Run: headless pygame with SDL's dummy video driver; simulated clock (each Clock.tick advances the game by its frame time, no real sleeping); random seed 0; keys injected as events and as key.get_pressed() state; no mouse input.
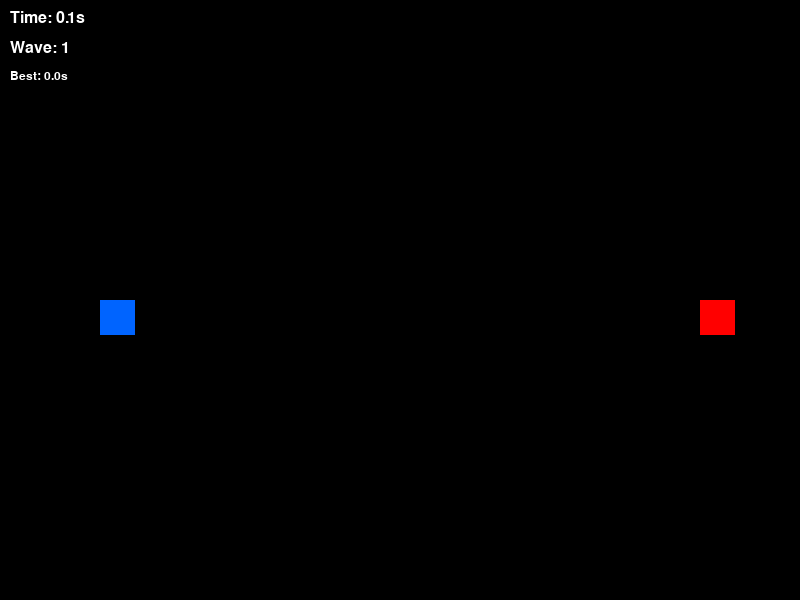
Frame 1 of 4 · flips 1–60 · no input
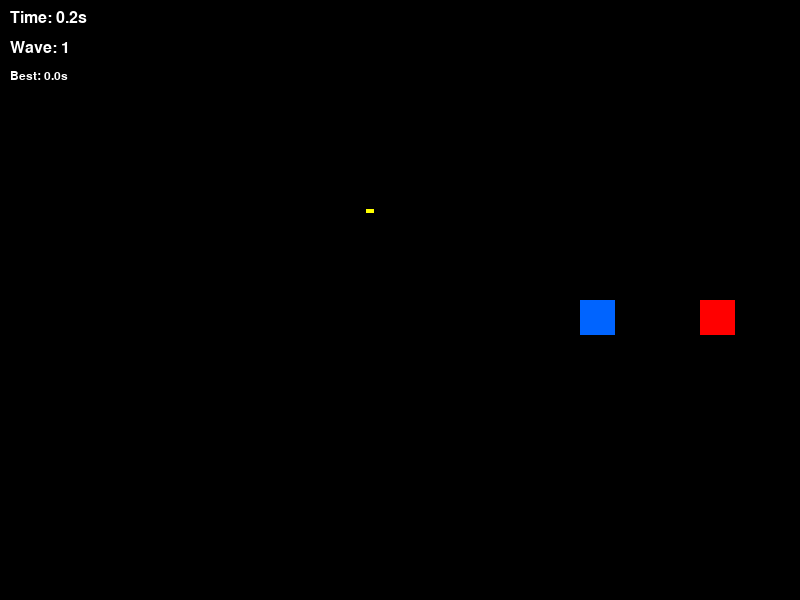
Frame 2 of 4 · flips 61–180 · tapped SPACE, RETURN · held RIGHT (→), D
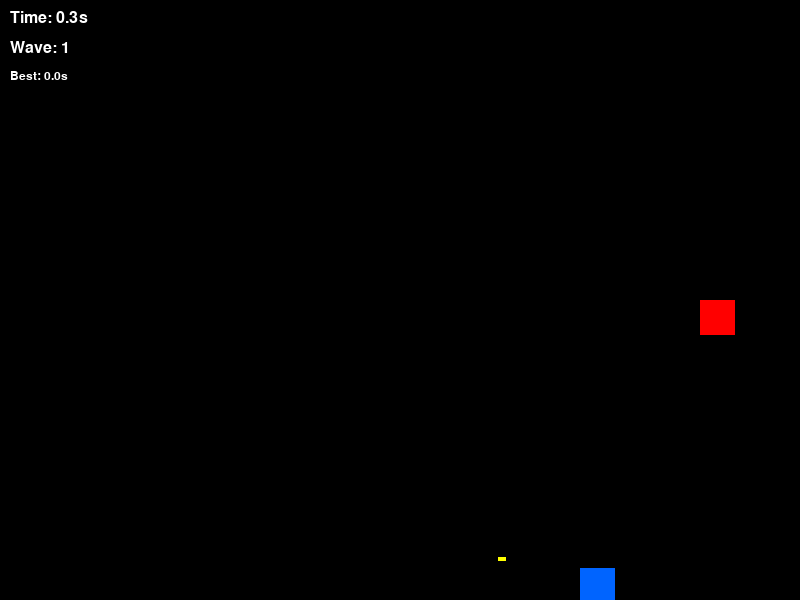
Frame 3 of 4 · flips 181–300 · held DOWN (↓), S
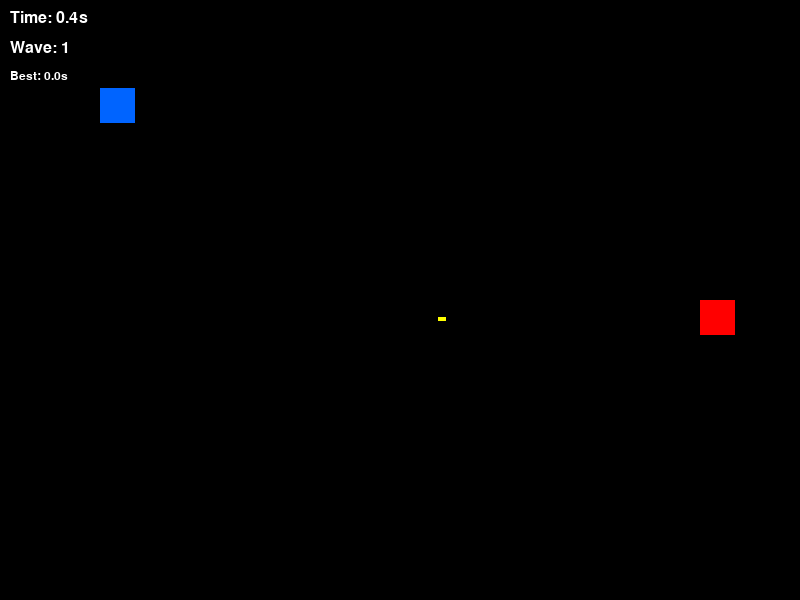
Frame 4 of 4 · flips 301–420 · held LEFT (←), A, UP (↑), W

The pygame program that drew these frames:

import pygame
import sys
import random
import time
import math

pygame.init()

WIDTH, HEIGHT = 800, 600
screen = pygame.display.set_mode((WIDTH, HEIGHT))
pygame.display.set_caption("Bot Escape - Survival Challenge")

clock = pygame.time.Clock()

WHITE = (255, 255, 255)
BLACK = (0, 0, 0)
RED = (255, 0, 0)
BLUE = (0, 100, 255)
YELLOW = (255, 255, 0)
GREEN = (0, 255, 0)
ORANGE = (255, 165, 0)
PURPLE = (128, 0, 128)
GRAY = (128, 128, 128)

PLAYER_SIZE = 35
BASE_SPEED = 4
BASE_BULLET_SPEED = 6

class GameStats:
    def __init__(self):
        self.best_time = 0
        self.best_wave = 1
        self.player_lvl = 1
        self.xp = 0
        self.xp_target = 100

class Player:
    def __init__(self, x, y):
        self.rect = pygame.Rect(x, y, PLAYER_SIZE, PLAYER_SIZE)
        self.speed = BASE_SPEED
        self.hp = 100
        self.max_hp = 100
        
    def move(self, keys):
        if keys[pygame.K_w] and self.rect.top > 0:
            self.rect.y -= self.speed
        if keys[pygame.K_s] and self.rect.bottom < HEIGHT:
            self.rect.y += self.speed
        if keys[pygame.K_a] and self.rect.left > 0:
            self.rect.x -= self.speed
        if keys[pygame.K_d] and self.rect.right < WIDTH:
            self.rect.x += self.speed
    
    def draw(self, surface):
        pygame.draw.rect(surface, BLUE, self.rect)
        if self.hp < self.max_hp:
            bar_w = 40
            bar_h = 6
            bar_x = self.rect.centerx - bar_w // 2
            bar_y = self.rect.top - 10
            pygame.draw.rect(surface, RED, (bar_x, bar_y, bar_w, bar_h))
            hp_w = int((self.hp / self.max_hp) * bar_w)
            pygame.draw.rect(surface, GREEN, (bar_x, bar_y, hp_w, bar_h))

class Enemy:
    def __init__(self, x, y, enemy_type=0):
        self.rect = pygame.Rect(x, y, PLAYER_SIZE, PLAYER_SIZE)
        self.type = enemy_type
        self.last_fire = 0
        self.target_y = y
        self.move_counter = 0
        
        if enemy_type == 0:
            self.color = RED
            self.fire_delay = 2000
            self.aim_spread = 30
            self.move_speed = 1
        elif enemy_type == 1:
            self.color = ORANGE
            self.fire_delay = 1500
            self.aim_spread = 20
            self.move_speed = 1.5
        elif enemy_type == 2:
            self.color = PURPLE
            self.fire_delay = 1000
            self.aim_spread = 15
            self.move_speed = 2
        else:
            self.color = GRAY
            self.fire_delay = 3000
            self.aim_spread = 40
            self.move_speed = 0.5
    
    def update(self, player_pos, current_time):
        self.move_counter += 16
        
        if self.type == 1:
            if self.move_counter > 2000:
                self.target_y = random.randint(50, HEIGHT - 50)
                self.move_counter = 0
            
            if abs(self.rect.centery - self.target_y) > 5:
                if self.rect.centery < self.target_y:
                    self.rect.y += self.move_speed
                else:
                    self.rect.y -= self.move_speed
        
        elif self.type == 2:
            dy = player_pos[1] - self.rect.centery
            if abs(dy) > 10:
                self.rect.y += self.move_speed if dy > 0 else -self.move_speed
                self.rect.y = max(0, min(HEIGHT - PLAYER_SIZE, self.rect.y))
    
    def can_fire(self, current_time):
        return current_time - self.last_fire > self.fire_delay
    
    def shoot(self, player_pos, current_time):
        if self.can_fire(current_time):
            self.last_fire = current_time
            
            dx = player_pos[0] - self.rect.centerx
            dy = player_pos[1] - self.rect.centery
            
            angle = math.atan2(dy, dx)
            spread_offset = random.uniform(-self.aim_spread, self.aim_spread) * math.pi / 180
            angle += spread_offset
            
            return {
                'x': self.rect.left - 10,
                'y': self.rect.centery,
                'dx': math.cos(angle) * BASE_BULLET_SPEED,
                'dy': math.sin(angle) * BASE_BULLET_SPEED
            }
        return None
    
    def draw(self, surface):
        pygame.draw.rect(surface, self.color, self.rect)
        if self.type == 2:
            pygame.draw.circle(surface, WHITE, self.rect.center, 3)

class Projectile:
    def __init__(self, x, y, dx, dy):
        self.rect = pygame.Rect(x, y, 8, 4)
        self.dx = dx
        self.dy = dy
    
    def update(self):
        self.rect.x += self.dx
        self.rect.y += self.dy
    
    def draw(self, surface):
        pygame.draw.rect(surface, YELLOW, self.rect)

class GameManager:
    def __init__(self):
        self.stats = GameStats()
        self.reset_game()
    
    def reset_game(self):
        self.player = Player(100, HEIGHT // 2)
        self.enemies = [Enemy(WIDTH - 100, HEIGHT // 2)]
        self.projectiles = []
        self.last_spawn = pygame.time.get_ticks()
        self.game_start = time.time()
        self.is_running = True
        self.is_game_over = False
        self.time_survived = 0
        self.current_wave = 1
    
    def get_wave_settings(self, wave):
        wave_configs = {
            1: {'spawn_interval': 12000, 'max_enemies': 3, 'enemy_types': [0]},
            2: {'spawn_interval': 10000, 'max_enemies': 4, 'enemy_types': [0, 1]},
            3: {'spawn_interval': 8000, 'max_enemies': 5, 'enemy_types': [0, 1]},
            4: {'spawn_interval': 7000, 'max_enemies': 6, 'enemy_types': [0, 1, 2]},
            5: {'spawn_interval': 6000, 'max_enemies': 7, 'enemy_types': [0, 1, 2]},
            6: {'spawn_interval': 5000, 'max_enemies': 8, 'enemy_types': [0, 1, 2, 3]},
            7: {'spawn_interval': 4500, 'max_enemies': 9, 'enemy_types': [0, 1, 2, 3]},
            8: {'spawn_interval': 4000, 'max_enemies': 10, 'enemy_types': [1, 2, 3]},
            9: {'spawn_interval': 3500, 'max_enemies': 12, 'enemy_types': [1, 2, 3]},
            10: {'spawn_interval': 3000, 'max_enemies': 15, 'enemy_types': [2, 3]}
        }
        
        if wave <= 10:
            return wave_configs[wave]
        else:
            return {
                'spawn_interval': max(2000, 3000 - (wave - 10) * 100),
                'max_enemies': min(20, 15 + (wave - 10)),
                'enemy_types': [2, 3]
            }
    
    def calculate_current_wave(self):
        wave_from_time = int(self.time_survived // 15) + 1
        return wave_from_time
    
    def spawn_enemy(self, current_time):
        self.current_wave = self.calculate_current_wave()
        settings = self.get_wave_settings(self.current_wave)
        
        if (current_time - self.last_spawn > settings['spawn_interval'] and 
            len(self.enemies) < settings['max_enemies']):
            
            spawn_y = random.randint(50, HEIGHT - 50)
            enemy_type = random.choice(settings['enemy_types'])
            self.enemies.append(Enemy(WIDTH - 100, spawn_y, enemy_type))
            self.last_spawn = current_time
    
    def update(self):
        if not self.is_running:
            return
        
        current_time = pygame.time.get_ticks()
        self.time_survived = time.time() - self.game_start
        
        keys = pygame.key.get_pressed()
        self.player.move(keys)
        
        self.spawn_enemy(current_time)
        
        for enemy in self.enemies:
            enemy.update(self.player.rect.center, current_time)
            shot_data = enemy.shoot(self.player.rect.center, current_time)
            if shot_data:
                self.projectiles.append(Projectile(
                    shot_data['x'], shot_data['y'],
                    shot_data['dx'], shot_data['dy']
                ))
        
        for projectile in self.projectiles[:]:
            projectile.update()
            if projectile.rect.colliderect(self.player.rect):
                self.player.hp -= 25
                self.projectiles.remove(projectile)
                if self.player.hp <= 0:
                    self.end_game()
            elif projectile.rect.x < -10 or projectile.rect.x > WIDTH + 10 or projectile.rect.y < -10 or projectile.rect.y > HEIGHT + 10:
                self.projectiles.remove(projectile)
        
        if self.time_survived > 5 and self.player.hp < self.player.max_hp:
            self.player.hp = min(self.player.max_hp, self.player.hp + 0.2)
    
    def end_game(self):
        self.is_running = False
        self.is_game_over = True
        
        if self.time_survived > self.stats.best_time:
            self.stats.best_time = self.time_survived
        
        if self.current_wave > self.stats.best_wave:
            self.stats.best_wave = self.current_wave
        
        earned_xp = int(self.time_survived * 10 + self.current_wave * 20)
        self.stats.xp += earned_xp
        
        while self.stats.xp >= self.stats.xp_target:
            self.stats.xp -= self.stats.xp_target
            self.stats.player_lvl += 1
            self.stats.xp_target = int(self.stats.xp_target * 1.2)
    
    def draw_hud(self, surface):
        font = pygame.font.SysFont('Arial', 24)
        small_font = pygame.font.SysFont('Arial', 18)
        
        time_display = font.render(f"Time: {self.time_survived:.1f}s", True, WHITE)
        wave_display = font.render(f"Wave: {self.current_wave}", True, WHITE)
        best_display = small_font.render(f"Best: {self.stats.best_time:.1f}s", True, WHITE)
        
        surface.blit(time_display, (10, 10))
        surface.blit(wave_display, (10, 40))
        surface.blit(best_display, (10, 70))
    
    def draw(self, surface):
        surface.fill(BLACK)
        
        self.player.draw(surface)
        
        for enemy in self.enemies:
            enemy.draw(surface)
        
        for projectile in self.projectiles:
            projectile.draw(surface)
        
        self.draw_hud(surface)
    
    def show_death_screen(self, surface):
        surface.fill(BLACK)
        
        title_font = pygame.font.SysFont('Arial', 36)
        normal_font = pygame.font.SysFont('Arial', 24)
        small_font = pygame.font.SysFont('Arial', 18)
        
        game_over_text = title_font.render("GAME OVER", True, RED)
        time_text = normal_font.render(f"Survival Time: {self.time_survived:.2f}s", True, WHITE)
        wave_text = normal_font.render(f"Max Wave Reached: {self.current_wave}", True, WHITE)
        record_time = small_font.render(f"Personal Best: {self.stats.best_time:.2f}s", True, GREEN)
        record_wave = small_font.render(f"Best Wave: {self.stats.best_wave}", True, GREEN)
        
        restart_text = normal_font.render("Press E to play again, ESC to quit", True, WHITE)
        
        surface.blit(game_over_text, (WIDTH // 2 - game_over_text.get_width() // 2, HEIGHT // 2 - 100))
        surface.blit(time_text, (WIDTH // 2 - time_text.get_width() // 2, HEIGHT // 2 - 50))
        surface.blit(wave_text, (WIDTH // 2 - wave_text.get_width() // 2, HEIGHT // 2 - 20))
        surface.blit(record_time, (WIDTH // 2 - record_time.get_width() // 2, HEIGHT // 2 + 20))
        surface.blit(record_wave, (WIDTH // 2 - record_wave.get_width() // 2, HEIGHT // 2 + 45))
        surface.blit(restart_text, (WIDTH // 2 - restart_text.get_width() // 2, HEIGHT // 2 + 80))

def main():
    game = GameManager()
    
    while True:
        for event in pygame.event.get():
            if event.type == pygame.QUIT:
                pygame.quit()
                sys.exit()
        
        if game.is_running:
            game.update()
            game.draw(screen)
        
        elif game.is_game_over:
            game.show_death_screen(screen)
            
            keys = pygame.key.get_pressed()
            if keys[pygame.K_e]:
                game.reset_game()
            elif keys[pygame.K_ESCAPE]:
                pygame.quit()
                sys.exit()
        
        pygame.display.flip()
        clock.tick(60)

if __name__ == "__main__":
    main()
